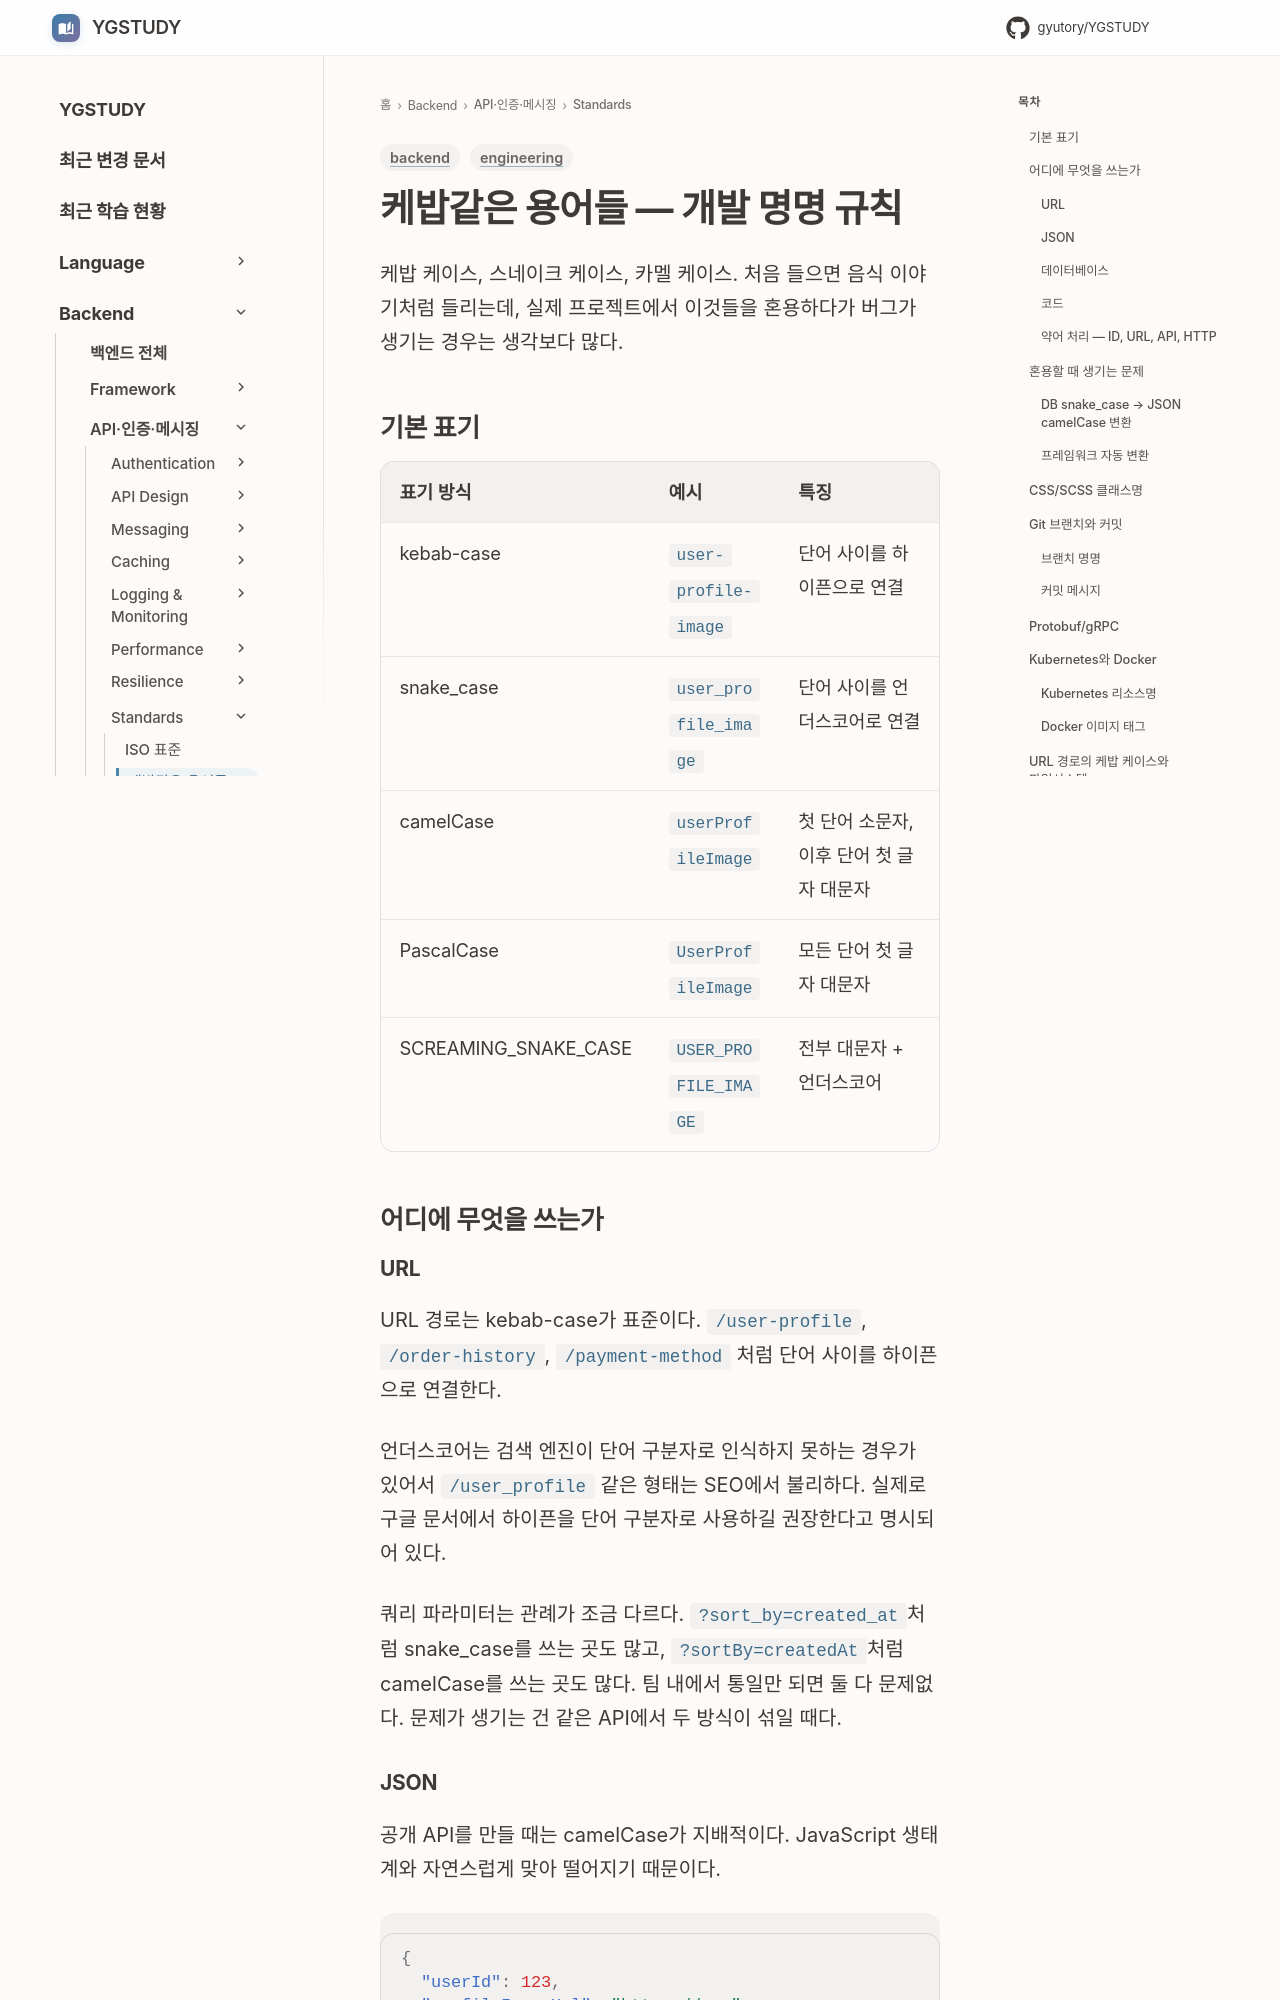

repository: GYUTORY/YGSTUDY · page: Backend/Standards/Naming_Conventions/index.html · generator: mkdocs

---
title: 케밥같은 용어들 — 개발 명명 규칙
tags: [backend, engineering]
updated: 2026-09-24
---

# 케밥같은 용어들 — 개발 명명 규칙

케밥 케이스, 스네이크 케이스, 카멜 케이스. 처음 들으면 음식 이야기처럼 들리는데, 실제 프로젝트에서 이것들을 혼용하다가 버그가 생기는 경우는 생각보다 많다.

## 기본 표기

| 표기 방식 | 예시 | 특징 |
|---|---|---|
| kebab-case | `user-profile-image` | 단어 사이를 하이픈으로 연결 |
| snake_case | `user_profile_image` | 단어 사이를 언더스코어로 연결 |
| camelCase | `userProfileImage` | 첫 단어 소문자, 이후 단어 첫 글자 대문자 |
| PascalCase | `UserProfileImage` | 모든 단어 첫 글자 대문자 |
| SCREAMING_SNAKE_CASE | `USER_PROFILE_IMAGE` | 전부 대문자 + 언더스코어 |

## 어디에 무엇을 쓰는가

### URL

URL 경로는 kebab-case가 표준이다. `/user-profile`, `/order-history`, `/payment-method` 처럼 단어 사이를 하이픈으로 연결한다.

언더스코어는 검색 엔진이 단어 구분자로 인식하지 못하는 경우가 있어서 `/user_profile` 같은 형태는 SEO에서 불리하다. 실제로 구글 문서에서 하이픈을 단어 구분자로 사용하길 권장한다고 명시되어 있다.

쿼리 파라미터는 관례가 조금 다르다. `?sort_by=created_at`처럼 snake_case를 쓰는 곳도 많고, `?sortBy=createdAt`처럼 camelCase를 쓰는 곳도 많다. 팀 내에서 통일만 되면 둘 다 문제없다. 문제가 생기는 건 같은 API에서 두 방식이 섞일 때다.
